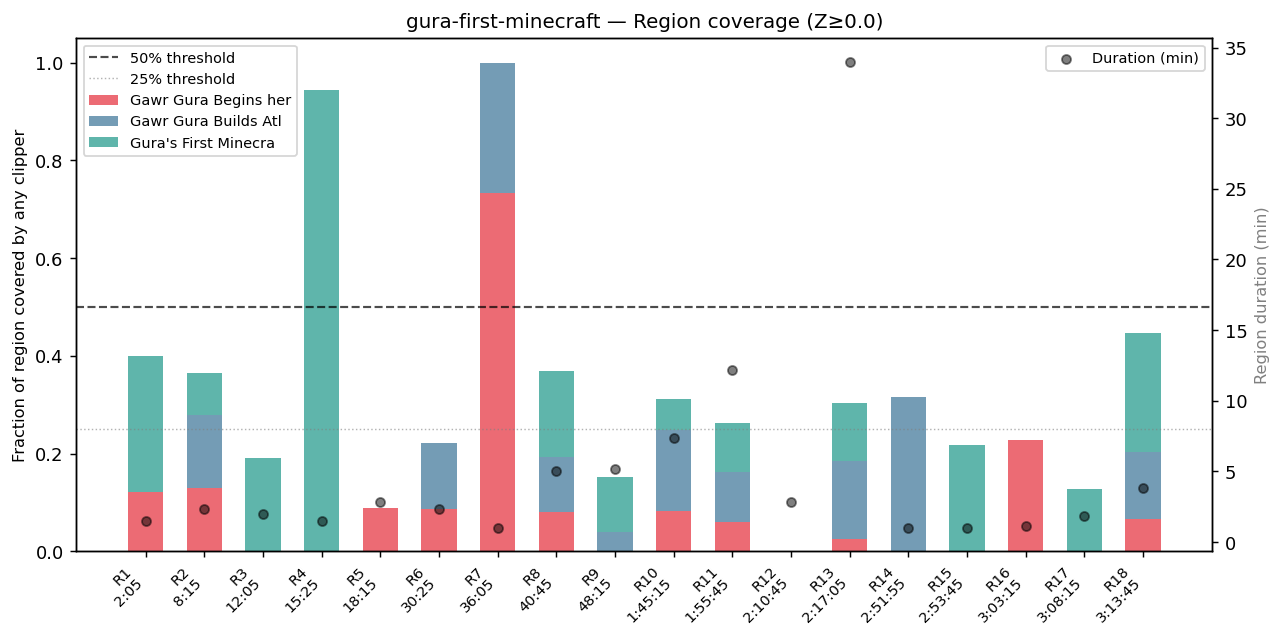

The data file committed next to this chart (first rows):
region_index, start_seconds, end_seconds, start_hms, end_hms, duration_s, mean_engagement, max_engagement, covered_seconds_any, coverage_frac_any, coverage_frac_Gawr Gura Begins her, coverage_frac_Gawr Gura Builds Atl, coverage_frac_Gura's First Minecra, covered_at_0pct, covered_at_25pct, covered_at_50pct, covered_at_75pct
1, 125.0, 215.0, 2:05, 3:35, 90.0, 1.239, 1.433, 25.0, 0.2778, 0.1222, 0.0, 0.2778, 1, 1, 0, 0
2, 495.0, 635.0, 8:15, 10:35, 140.0, 1.115, 1.246, 49.0, 0.35, 0.1286, 0.15, 0.0857, 1, 1, 0, 0
3, 725.0, 845.0, 12:05, 14:05, 120.0, 1.348, 1.762, 23.0, 0.1917, 0.0, 0.0, 0.1917, 1, 0, 0, 0
4, 925.0, 1015, 15:25, 16:55, 90.0, 1.572, 1.84, 85.0, 0.9444, 0.0, 0.0, 0.9444, 1, 1, 1, 1
5, 1095, 1265, 18:15, 21:05, 170.0, 1.142, 1.327, 15.0, 0.0882, 0.0882, 0.0, 0.0, 1, 0, 0, 0
6, 1825, 1965, 30:25, 32:45, 140.0, 1.143, 1.276, 31.0, 0.2214, 0.0857, 0.1357, 0.0, 1, 0, 0, 0
7, 2165, 2225, 36:05, 37:05, 60.0, 1.06, 1.121, 44.0, 0.7333, 0.7333, 0.2667, 0.2333, 1, 1, 1, 0
8, 2445, 2745, 40:45, 45:45, 300.0, 1.18, 1.407, 91.0, 0.3033, 0.08, 0.1133, 0.1767, 1, 1, 0, 0
9, 2895, 3205, 48:15, 53:25, 310.0, 1.273, 1.574, 47.0, 0.1516, 0.0, 0.0387, 0.1129, 1, 0, 0, 0
10, 6315, 6755, 1:45:15, 1:52:35, 440.0, 1.131, 1.349, 104.0, 0.2364, 0.0818, 0.1659, 0.0636, 1, 0, 0, 0
11, 6945, 7675, 1:55:45, 2:07:55, 730.0, 1.131, 1.777, 144.0, 0.1973, 0.0603, 0.1014, 0.1, 1, 0, 0, 0
12, 7845, 8015, 2:10:45, 2:13:35, 170.0, 1.118, 1.316, 0.0, 0.0, 0.0, 0.0, 0.0, 0, 0, 0, 0
13, 8225, 10265, 2:17:05, 2:51:05, 2040, 1.054, 1.944, 489.5, 0.24, 0.026, 0.1586, 0.1196, 1, 0, 0, 0
14, 10315, 10375, 2:51:55, 2:52:55, 60.0, 1.063, 1.089, 19.0, 0.3167, 0.0, 0.3167, 0.0, 1, 1, 0, 0
15, 10425, 10485, 2:53:45, 2:54:45, 60.0, 1.005, 1.051, 13.0, 0.2167, 0.0, 0.0, 0.2167, 1, 0, 0, 0
16, 10995, 11065, 3:03:15, 3:04:25, 70.0, 1.092, 1.182, 16.0, 0.2286, 0.2286, 0.0, 0.0, 1, 0, 0, 0
17, 11295, 11405, 3:08:15, 3:10:05, 110.0, 1.155, 1.295, 14.0, 0.1273, 0.0, 0.0, 0.1273, 1, 0, 0, 0
18, 11625, 11855, 3:13:45, 3:17:35, 230.0, 1.273, 1.777, 70.0, 0.3043, 0.0652, 0.1391, 0.2435, 1, 1, 0, 0
